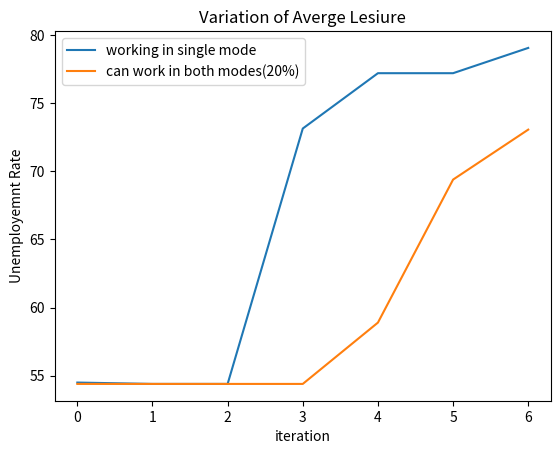

The script that saved this image:
import matplotlib.pyplot as plt
leisure_combo = [54.4,54.4, 54.4, 54.4,58.9, 69.39298944, 73.06]
leisure_alone = [54.5, 54.4, 54.4, 73.140168384, 77.2, 77.2, 79.0543]
iteration = [i for i in range(0, 7)]
plt.plot(iteration,leisure_alone, label = "working in single mode")
plt.plot(iteration,leisure_combo, label = "can work in both modes(20%)")

plt.title("Variation of Averge Lesiure")
plt.xlabel("iteration")
plt.ylabel("Unemployemnt Rate")
plt.legend()
plt.show()
